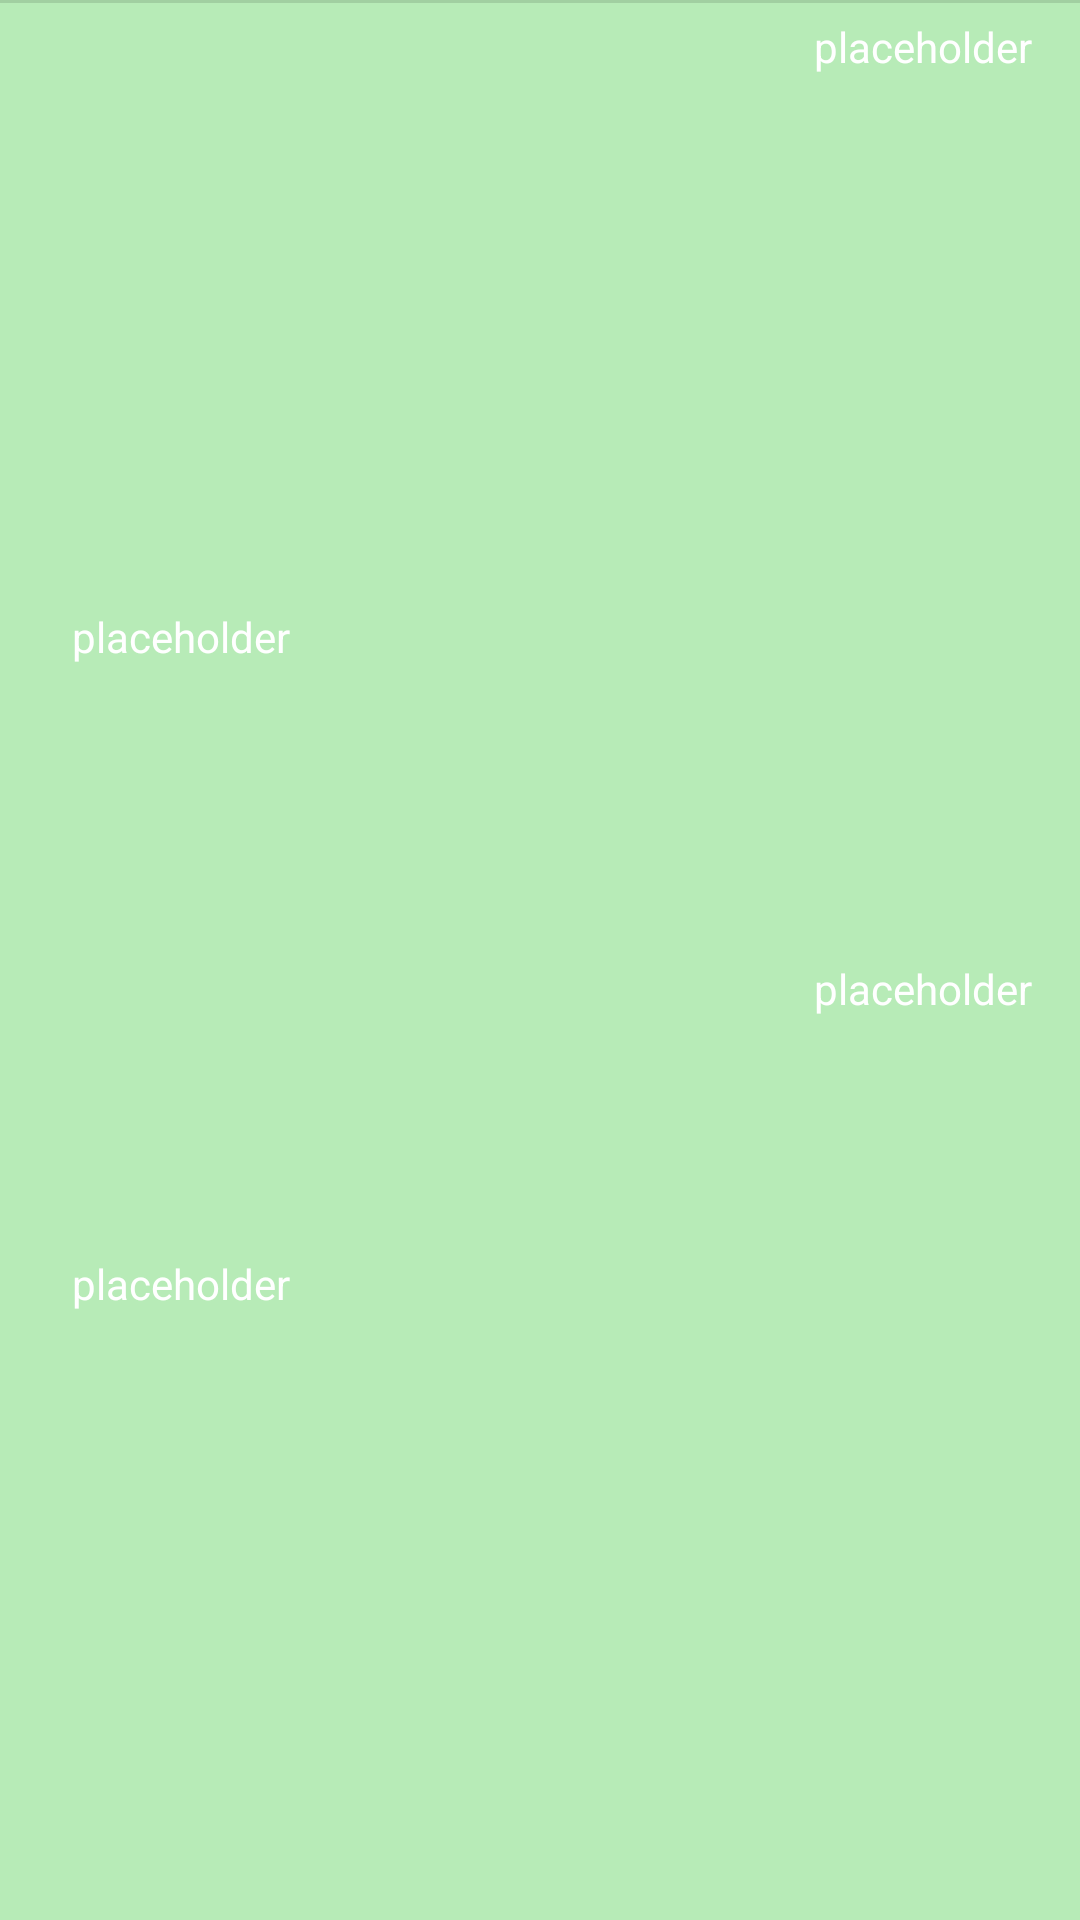

The Android layout XML behind this screen, and the referenced resources:
<!-- AndroidManifest.xml: application theme AppTheme -->
<!-- res/layout/my_route_list_item.xml -->
<?xml version="1.0" encoding="utf-8"?>
<androidx.constraintlayout.widget.ConstraintLayout xmlns:android="http://schemas.android.com/apk/res/android"
    xmlns:app="http://schemas.android.com/apk/res-auto"
    android:orientation="vertical"
    android:layout_width="match_parent"
    android:layout_height="wrap_content"
    android:background="#8077DD77">

    <TextView
        android:layout_marginTop="6dp"
        android:layout_width="0dp"
        android:layout_height="wrap_content"
        android:id="@+id/ListItemText1"
        android:text="placeholder"
        android:textColor="@color/white"
        android:layout_marginStart="24dp"
        app:layout_constraintRight_toLeftOf="@id/guideline_0.6"
        app:layout_constraintLeft_toLeftOf="parent"
        app:layout_constraintTop_toTopOf="parent"
        app:layout_constraintBottom_toTopOf="@id/ListItemText4"
        />

    <ImageView
        android:id="@+id/imgView"
        android:layout_width="wrap_content"
        android:layout_height="wrap_content"
        android:background="@drawable/ic_chevron_right_white_24dp"
        android:layout_marginEnd="8dp"
        app:layout_constraintRight_toRightOf="parent"
        app:layout_constraintTop_toTopOf="parent"
        app:layout_constraintBottom_toBottomOf="parent"
        />

    <TextView
        android:layout_marginBottom="6dp"
        android:layout_width="0dp"
        android:layout_height="wrap_content"
        android:id="@+id/ListItemText4"
        android:text="placeholder"
        android:textColor="@color/white"
        android:layout_marginStart="24dp"
        app:layout_constraintRight_toLeftOf="@id/guideline_0.6"
        app:layout_constraintLeft_toLeftOf="parent"
        app:layout_constraintTop_toBottomOf="@id/ListItemText1"
        app:layout_constraintBottom_toBottomOf="parent"
        />

    <TextView
        android:layout_marginTop="6dp"
        android:layout_width="0dp"
        android:layout_height="wrap_content"
        android:id="@+id/ListItemText2"
        android:text="placeholder"
        android:gravity="end"
        android:layout_marginEnd="8dp"
        android:textColor="@color/white"
        app:layout_constraintLeft_toRightOf="@id/guideline_0.6"
        app:layout_constraintRight_toLeftOf="@id/imgView"
        app:layout_constraintTop_toTopOf="parent"
        />

    <TextView
        android:layout_marginBottom="6dp"
        android:layout_width="0dp"
        android:layout_height="wrap_content"
        android:id="@+id/ListItemText3"
        android:text="placeholder"
        android:gravity="end"
        android:layout_marginEnd="8dp"
        android:textColor="@color/white"
        app:layout_constraintTop_toBottomOf="@+id/ListItemText2"
        app:layout_constraintRight_toLeftOf="@id/imgView"
        app:layout_constraintLeft_toRightOf="@id/guideline_0.6"
        app:layout_constraintBottom_toBottomOf="parent"
        />

    <View
        android:id="@+id/divider2"
        android:layout_width="match_parent"
        android:layout_height="1dp"
        android:background="?android:attr/listDivider"
        app:layout_constraintTop_toTopOf="parent"
        />

    <androidx.constraintlayout.widget.Guideline
        android:id="@+id/guideline_0.6"
        android:layout_width="wrap_content"
        android:layout_height="wrap_content"
        android:orientation="vertical"
        app:layout_constraintGuide_percent="0.6" />


</androidx.constraintlayout.widget.ConstraintLayout>
<!-- resources referenced by this layout -->
<resources>
  <color name="white">#FFFFFF</color>
  <style name="AppTheme" parent="Theme.AppCompat.Light.NoActionBar">
          
          <item name="colorPrimary">@color/colorPrimary</item>
          <item name="colorPrimaryDark">@color/pastelGreenDark</item>
          <item name="colorAccent">@color/colorAccent</item>
          
      </style>
  <color name="colorPrimary">#2B972B</color>
  <color name="pastelGreenDark">#335E33</color>
  <color name="colorAccent">#D81B60</color>
</resources>
